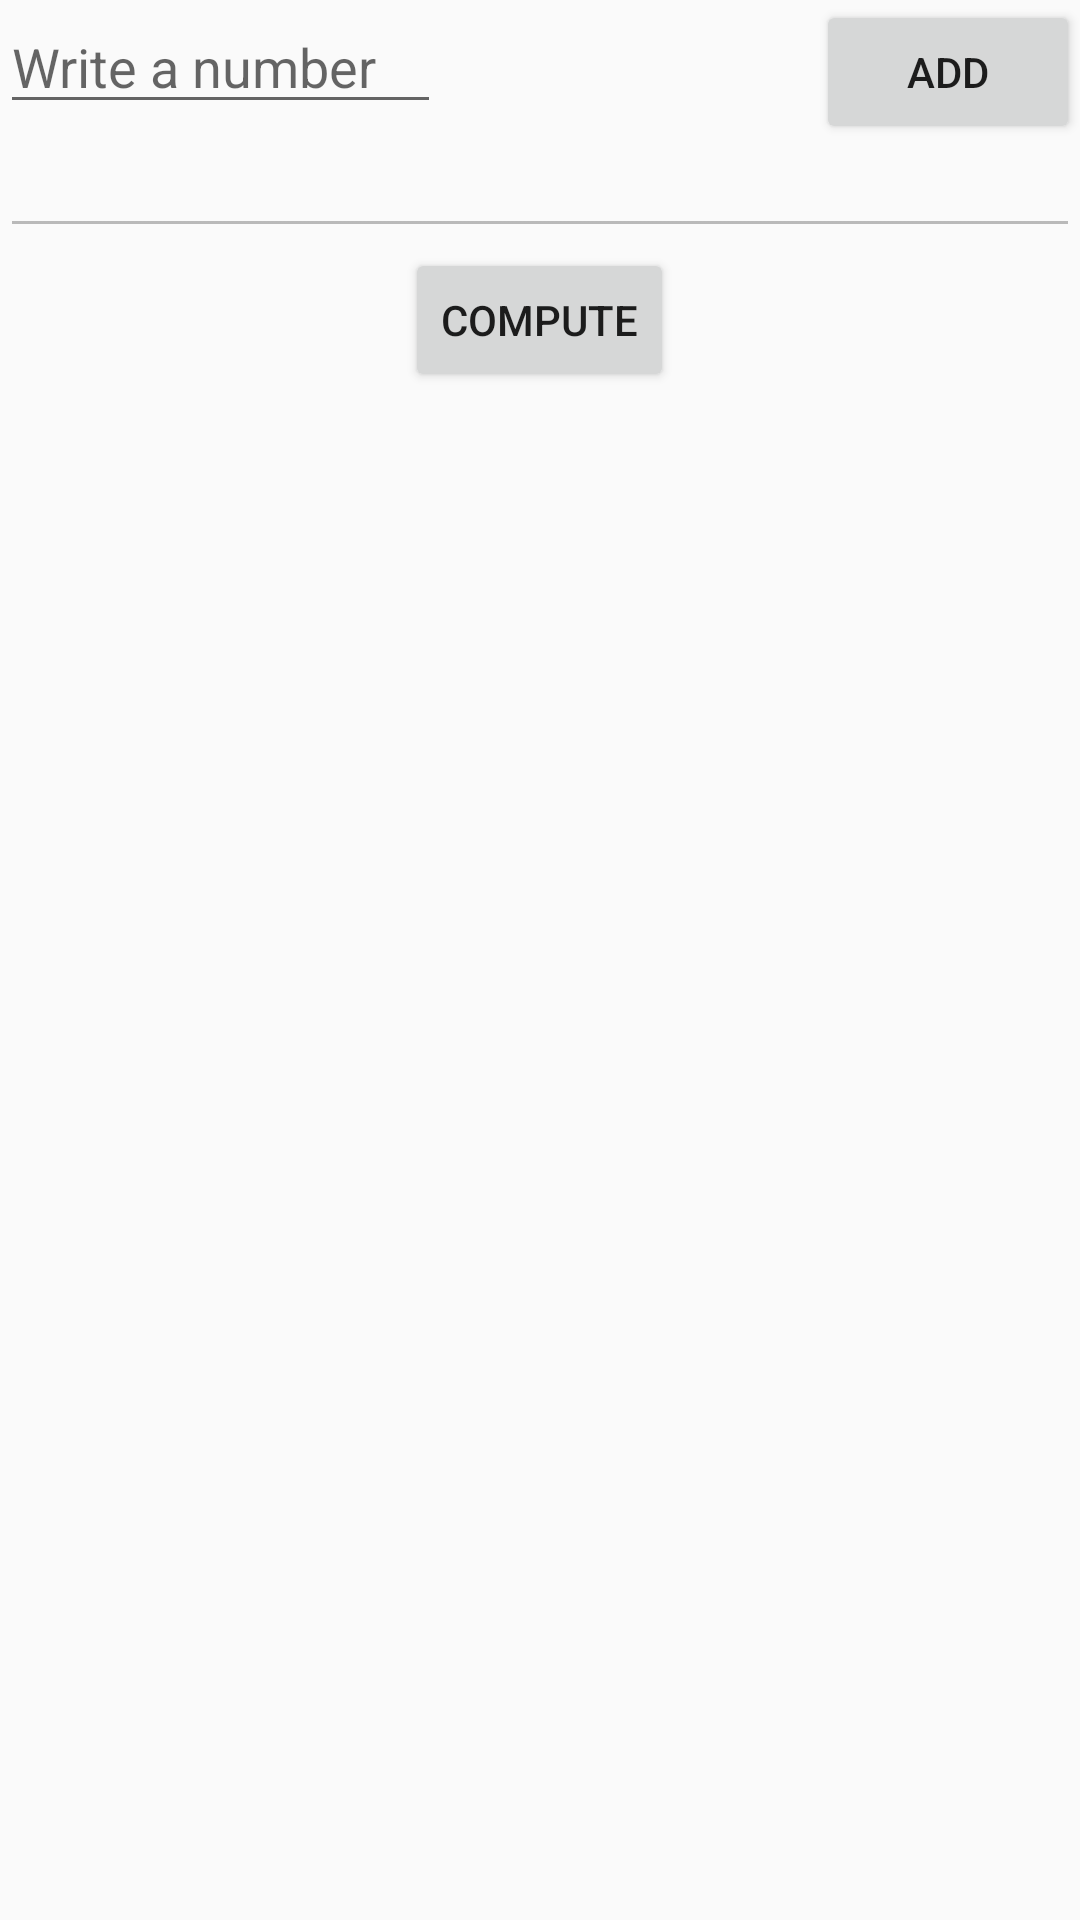

Android layout source for this screen:
<!-- AndroidManifest.xml: application theme Theme.Colocviu1_2MainActivity -->
<!-- res/layout/activity_main.xml -->
<?xml version="1.0" encoding="utf-8"?>
<RelativeLayout xmlns:android="http://schemas.android.com/apk/res/android"
    xmlns:app="http://schemas.android.com/apk/res-auto"
    xmlns:tools="http://schemas.android.com/tools"
    android:layout_width="match_parent"
    android:layout_height="match_parent"
    tools:context=".MainActivity">

    <EditText
        android:id="@+id/all_terms"
        android:layout_width="match_parent"
        android:layout_height="wrap_content"
        android:enabled="false"
        android:saveEnabled="false"
        android:layout_below="@+id/next_term"/>

    <EditText
        android:id="@+id/next_term"
        android:layout_width="wrap_content"
        android:layout_height="wrap_content"
        android:hint="Write a number"
        android:ems="7"
        />

    <Button
        android:id="@+id/add_button"
        android:layout_width="wrap_content"
        android:layout_height="wrap_content"
        android:text="Add"
        android:layout_alignParentEnd="true"/>

    <Button
        android:id="@+id/compute_button"
        android:layout_width="wrap_content"
        android:layout_height="wrap_content"
        android:text="Compute"
        android:layout_below="@+id/all_terms"
        android:layout_centerHorizontal="true"/>

</RelativeLayout>
<!-- resources referenced by this layout -->
<resources>
  <style name="Theme.Colocviu1_2MainActivity" parent="Theme.AppCompat.Light.DarkActionBar">
          
          <item name="colorPrimary">@color/purple_500</item>
          <item name="colorPrimaryDark">@color/purple_700</item>
          <item name="colorAccent">@color/teal_200</item>
          
      </style>
  <!-- not gathered from this repository: default colours our renderer supplied (Android Studio template values) -->
  <color name="purple_500">#FF6200EE</color>
  <color name="purple_700">#FF3700B3</color>
  <color name="teal_200">#FF03DAC5</color>
</resources>
